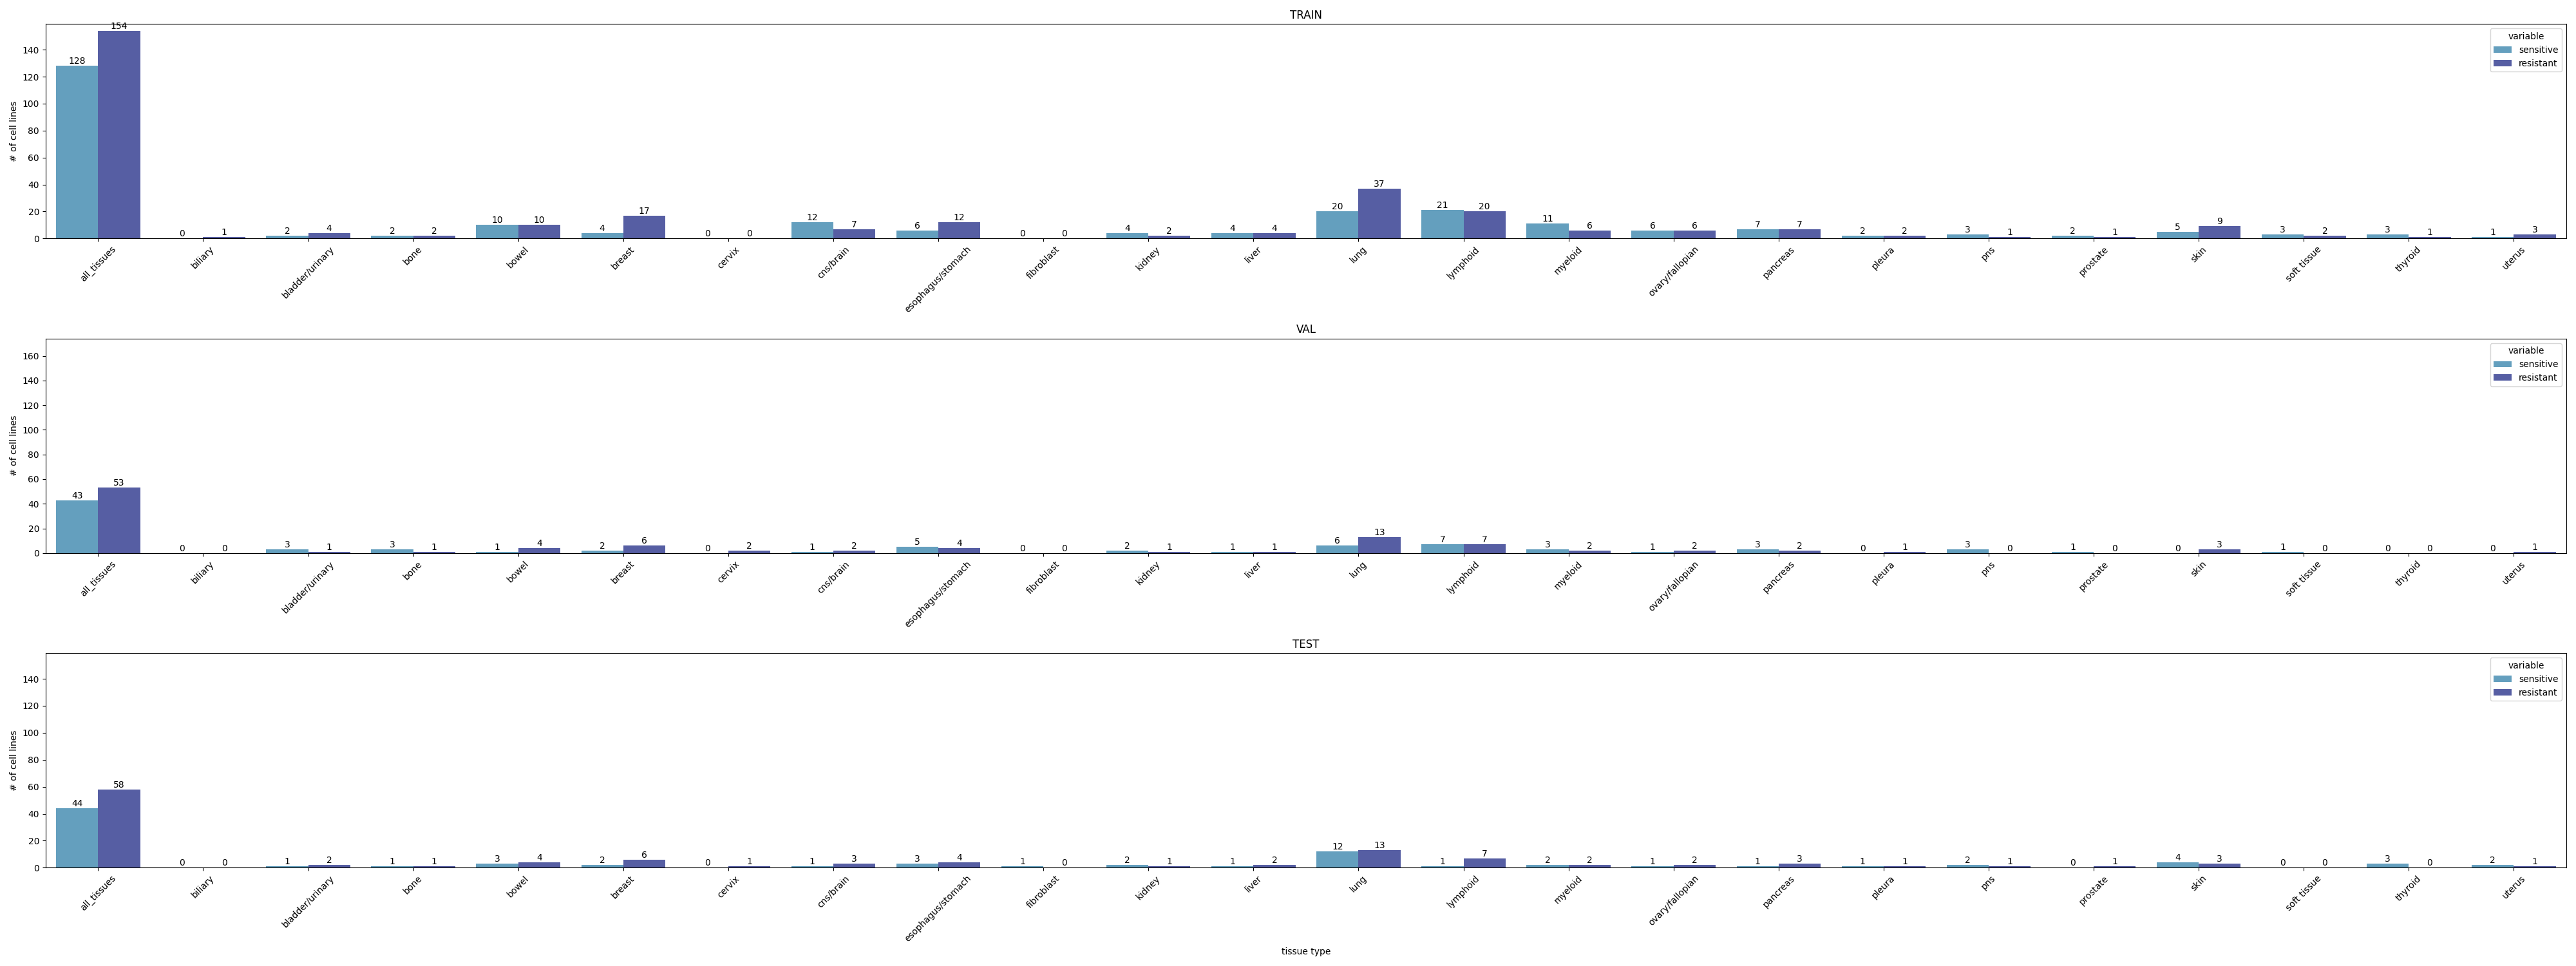

Source data for this figure (header and first rows):
train_val_test, tissue, cell lines, sensitive, resistant
train, bowel, c2bbe1,lovo,snu407,cck81,ncih716,km12,sw…, 10, 10
train, esophagus/stomach, hgc27,ags,kyse180,kyse520,te8,nugc3,2313…, 6, 12
train, pns, mhhnb11,skndz,chp126,kpnyn, 3, 1
train, cns/brain, h4,t98g,gb1,dkmg,ons76,sf268,gamg,u118mg…, 12, 7
train, thyroid, 8305c,bht101,8505c,ftc133, 3, 1
train, lung, ncih2122,ncih1693,ncih2087,ncih1703,a549…, 20, 37
train, lymphoid, sudhl5,allsil,697,rpmi8402,dohh2,rs411,l…, 21, 20
train, ovary/fallopian, skov3,tov21g,jhos2,efo27,rmgi,tov112d,ca…, 6, 6
train, kidney, a204,g402,g401,cal54,a498,caki1, 4, 2
train, skin, skmel5,colo792,igr37,a101d,a375,ipc298,s…, 5, 9
train, myeloid, hel,molm13,ociaml5,skm1,molm16,mv411,lam…, 11, 6
train, liver, jhh4,snu398,huh1,huh7,snu423,hep3b217,jh…, 4, 4
train, pancreas, miapaca2,kp2,patu8902,hupt4,panc0203,asp…, 7, 7
train, prostate, du145,pc3,lncapclonefgc, 2, 1
train, soft tissue, gct,ht1080,sklms1,rh18,rd, 3, 2
train, bone, a673,mhhes1,skes1,saos2, 2, 2
train, uterus, an3ca,messa,ess1,colo684, 1, 3
train, pleura, ncih28,msto211h,ncih226,ncih2452, 2, 2
train, bladder/urinary, sw1710,sw780,tccsup,ht1376,5637,647v, 2, 4
train, breast, mdamb436,hcc1806,bt20,jimt1,mdamb175vii,…, 4, 17
train, biliary, hucct1, 0, 1
train, cervix, , 0, 0
train, fibroblast, , 0, 0
val, bowel, rko,snuc1,cl11,ht55,t84, 1, 4
val, esophagus/stomach, hs746t,oe21,te11,oe33,ecgi10,kyse70,te5,…, 5, 4
val, pns, nb1,sknsh,kelly, 3, 0
val, cns/brain, sw1088,sf126,cas1, 1, 2
val, thyroid, , 0, 0
val, lung, ncih3122,dms53,sklu1,ben,lclc103h,corl23…, 6, 13
val, lymphoid, reh,sudhl6,jeko1,jm1,rchacv,kopn8,a4fuk,…, 7, 7
val, ovary/fallopian, tyknu,jhos4,fuov1, 1, 2
val, kidney, osrc2,kmrc20,a704, 2, 1
val, skin, sh4,g361,skmel31, 0, 3
val, myeloid, nomo1,pl21,hl60,kcl22,p31fuj, 3, 2
val, liver, jhh6,jhh7, 1, 1
val, pancreas, hupt3,cfpac1,bxpc3,patu8988t,sw1990, 3, 2
val, prostate, 22rv1, 1, 0
val, soft tissue, rkn, 1, 0
val, bone, mg63,g292clonea141b1,hos,cadoes1, 3, 1
val, uterus, en, 0, 1
val, pleura, mpp89, 0, 1
val, bladder/urinary, bftc905,ku1919,cal29,ht1197, 3, 1
val, breast, hcc1143,cama1,mdamb415,hcc1500,cal120,hc…, 2, 6
val, biliary, , 0, 0
val, cervix, ncih1341,hela, 0, 2
val, fibroblast, , 0, 0
test, bowel, sw620,ncih747,skco1,ncih508,colo678,mdst…, 3, 4
test, esophagus/stomach, kyse150,kyse410,katoiii,tgbc11tkb,ecc10,…, 3, 4
test, pns, chp212,sknas,sknfi, 2, 1
test, cns/brain, ks1,42mgba,nmcg1,dbtrg05mg, 1, 3
test, thyroid, tt2609c02,cal62,bcpap, 3, 0
test, lung, ncih1299,ncih1355,hara,shp77,kns62,ncih1…, 12, 13
test, lymphoid, nalm6,sudhl4,namalwa,karpas299,pf382,raj…, 1, 7
test, ovary/fallopian, ovtoko,ovkate,ov90, 1, 2
test, kidney, bftc909,vmrcrcz,kmrc1, 2, 1
test, skin, mewo,loximvi,rpmi7951,ht144,wm115,melho,…, 4, 3
test, myeloid, em2,kg1,gdm1,thp1, 2, 2
test, liver, skhep1,snu449,snu387, 1, 2
test, pancreas, hpac,capan1,hpafii,hs766t, 1, 3
test, prostate, vcap, 0, 1
... 9 more rows
